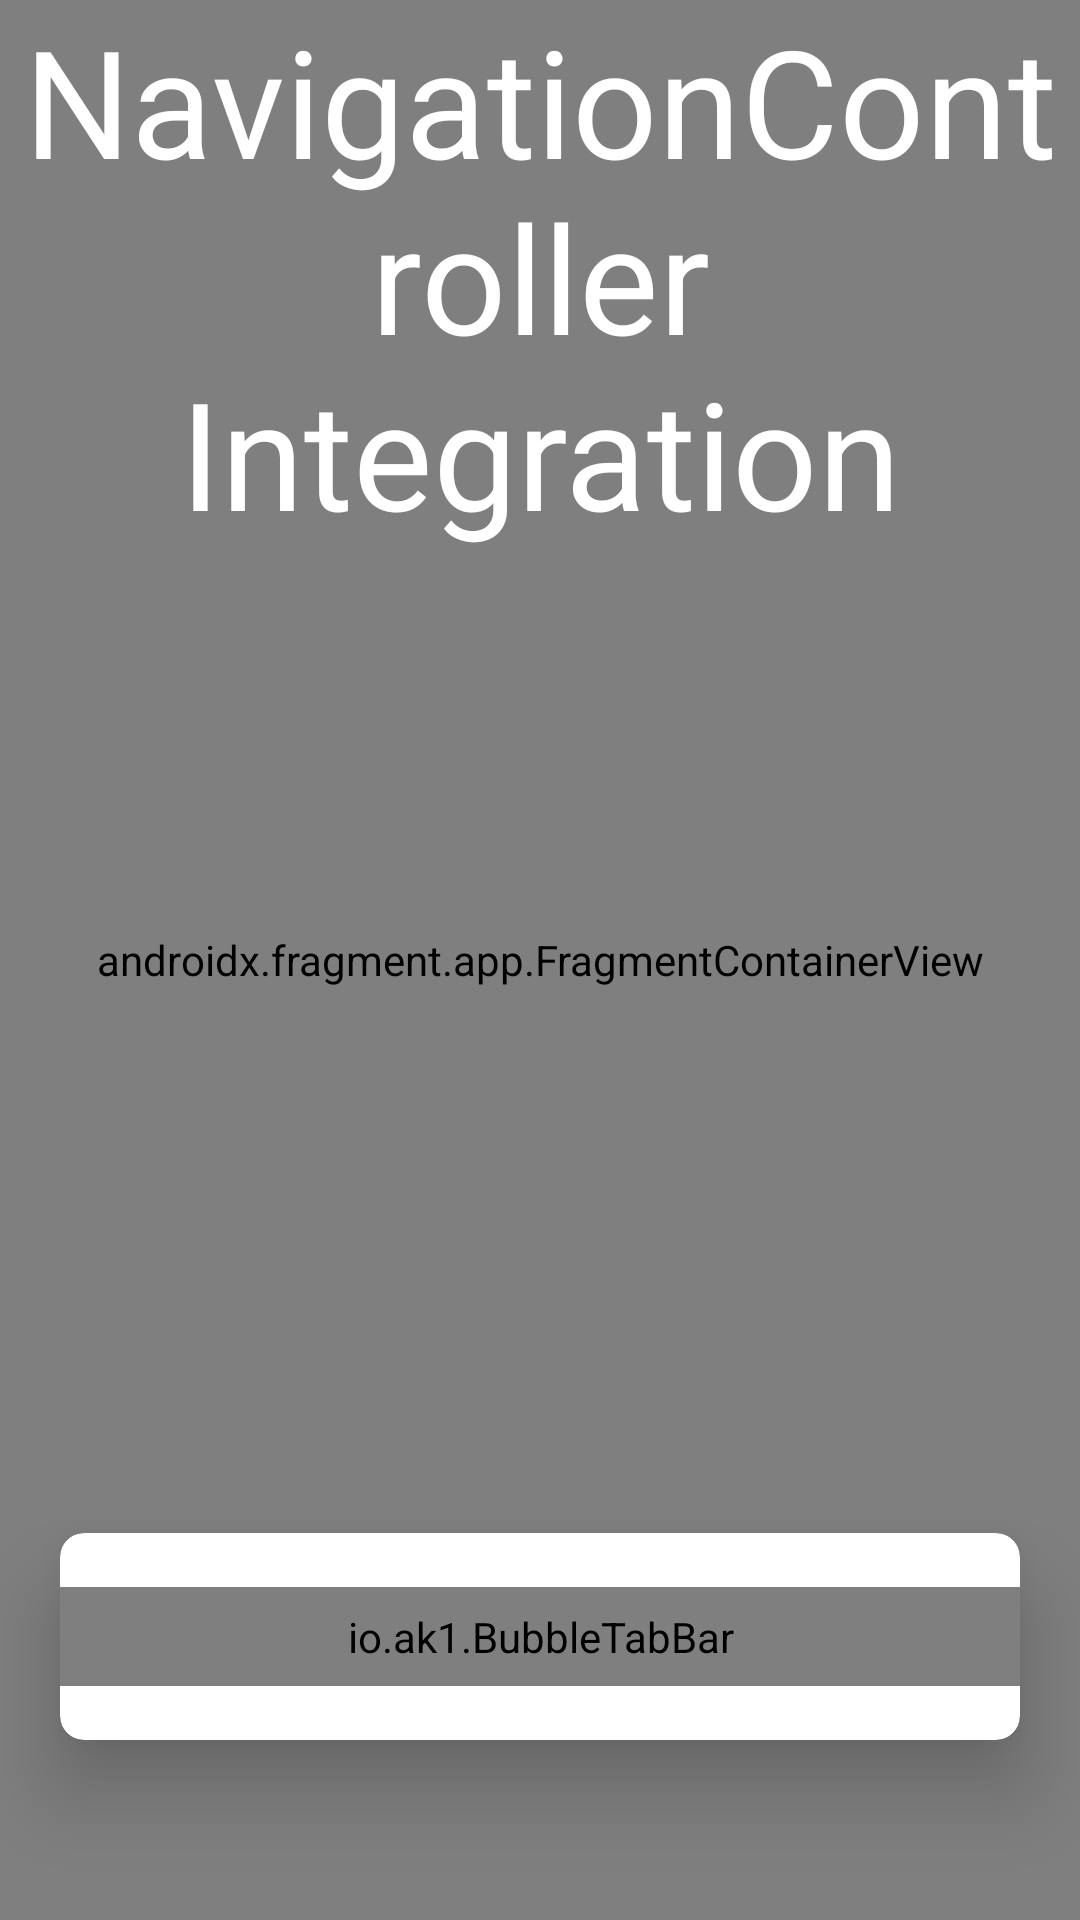

Layout XML and referenced resources for this Android screen:
<!-- AndroidManifest.xml: application theme AppTheme -->
<!-- res/layout/fragment_nav_controller.xml -->
<?xml version="1.0" encoding="utf-8"?>
<androidx.constraintlayout.widget.ConstraintLayout xmlns:android="http://schemas.android.com/apk/res/android"
        xmlns:tools="http://schemas.android.com/tools"
        xmlns:app="http://schemas.android.com/apk/res-auto"
        android:layout_width="match_parent"
        android:background="#f0f0f0"
        android:layout_height="match_parent"
        tools:context="io.ak1.bubbletabbarapp.MainActivity"
        tools:ignore="Overdraw">

    <androidx.appcompat.widget.AppCompatImageView
            android:id="@+id/iv"
            android:layout_width="match_parent"
            android:layout_height="match_parent"
            app:layout_constraintBottom_toBottomOf="parent"
            app:layout_constraintLeft_toLeftOf="parent"
            app:layout_constraintRight_toRightOf="parent">

    </androidx.appcompat.widget.AppCompatImageView>

    <androidx.fragment.app.FragmentContainerView
            android:id="@+id/inner_host_nav"
            android:name="androidx.navigation.fragment.NavHostFragment"
            android:layout_width="0dp"
            android:layout_height="match_parent"
            app:defaultNavHost="true"
            app:layout_constraintBottom_toTopOf="@id/cardview"
            app:layout_constraintLeft_toLeftOf="parent"
            app:layout_constraintRight_toRightOf="parent"
            app:layout_constraintTop_toTopOf="parent"
            app:navGraph="@navigation/inner_nav_graph" />



    <androidx.cardview.widget.CardView
            android:id="@+id/cardview"
            android:layout_width="match_parent"
            android:layout_height="wrap_content"
            android:layout_marginLeft="20dp"
            android:layout_marginTop="20dp"
            android:layout_marginRight="20dp"
            android:layout_marginBottom="60dp"
            app:cardBackgroundColor="@android:color/white"
            app:cardCornerRadius="8dp"
            app:cardElevation="16dp"
            app:layout_constraintBottom_toBottomOf="parent"
            app:layout_constraintLeft_toRightOf="parent">

        <io.ak1.BubbleTabBar
                android:layout_marginTop="18dp"
                android:layout_marginBottom="18dp"
                android:id="@+id/bubbleTabBar"
                android:layout_width="match_parent"
                android:layout_height="wrap_content"
                android:background="#FFF"
                android:padding="7dp"
                app:bubbletab_menuResource="@menu/list"
                app:bubbletab_custom_font="@font/josefinsansregular"
                app:bubbletab_disabled_icon_color="@color/colorPrimaryDark"
                app:bubbletab_horizontal_padding="18dp"
                app:bubbletab_icon_padding="5sp"
                app:bubbletab_icon_size="14dp"
                app:bubbletab_title_size="14sp"
                app:bubbletab_vertical_padding="10dp" />
    </androidx.cardview.widget.CardView>
    <androidx.appcompat.widget.AppCompatTextView
            android:layout_width="wrap_content"
            android:layout_height="wrap_content"
            android:layout_gravity="center_horizontal"
            android:layout_margin="@dimen/bubble_horizontal_padding"
            android:gravity="center_horizontal"
            android:text="@string/nc_integrations"
            android:textColor="@color/background"
            android:textSize="50sp"
            app:layout_constraintRight_toRightOf="parent"
            app:layout_constraintLeft_toLeftOf="parent"
            app:layout_constraintTop_toTopOf="parent" />

</androidx.constraintlayout.widget.ConstraintLayout>
<!-- resources referenced by this layout -->
<resources>
  <color name="background">#ffffff</color>
  <color name="colorPrimaryDark">#00574B</color>
  <string name="nc_integrations">NavigationController\nIntegration</string>
  <style name="AppTheme" parent="Theme.AppCompat.DayNight.NoActionBar">
          
          <item name="colorPrimary">@color/colorPrimary</item>
          <item name="colorPrimaryDark">@color/colorPrimaryDark</item>
          <item name="colorAccent">@color/colorAccent</item>
          <item name="android:statusBarColor">@android:color/transparent</item>
          
      </style>
  <color name="colorPrimary">#008577</color>
  <color name="colorAccent">#D81B60</color>
</resources>
